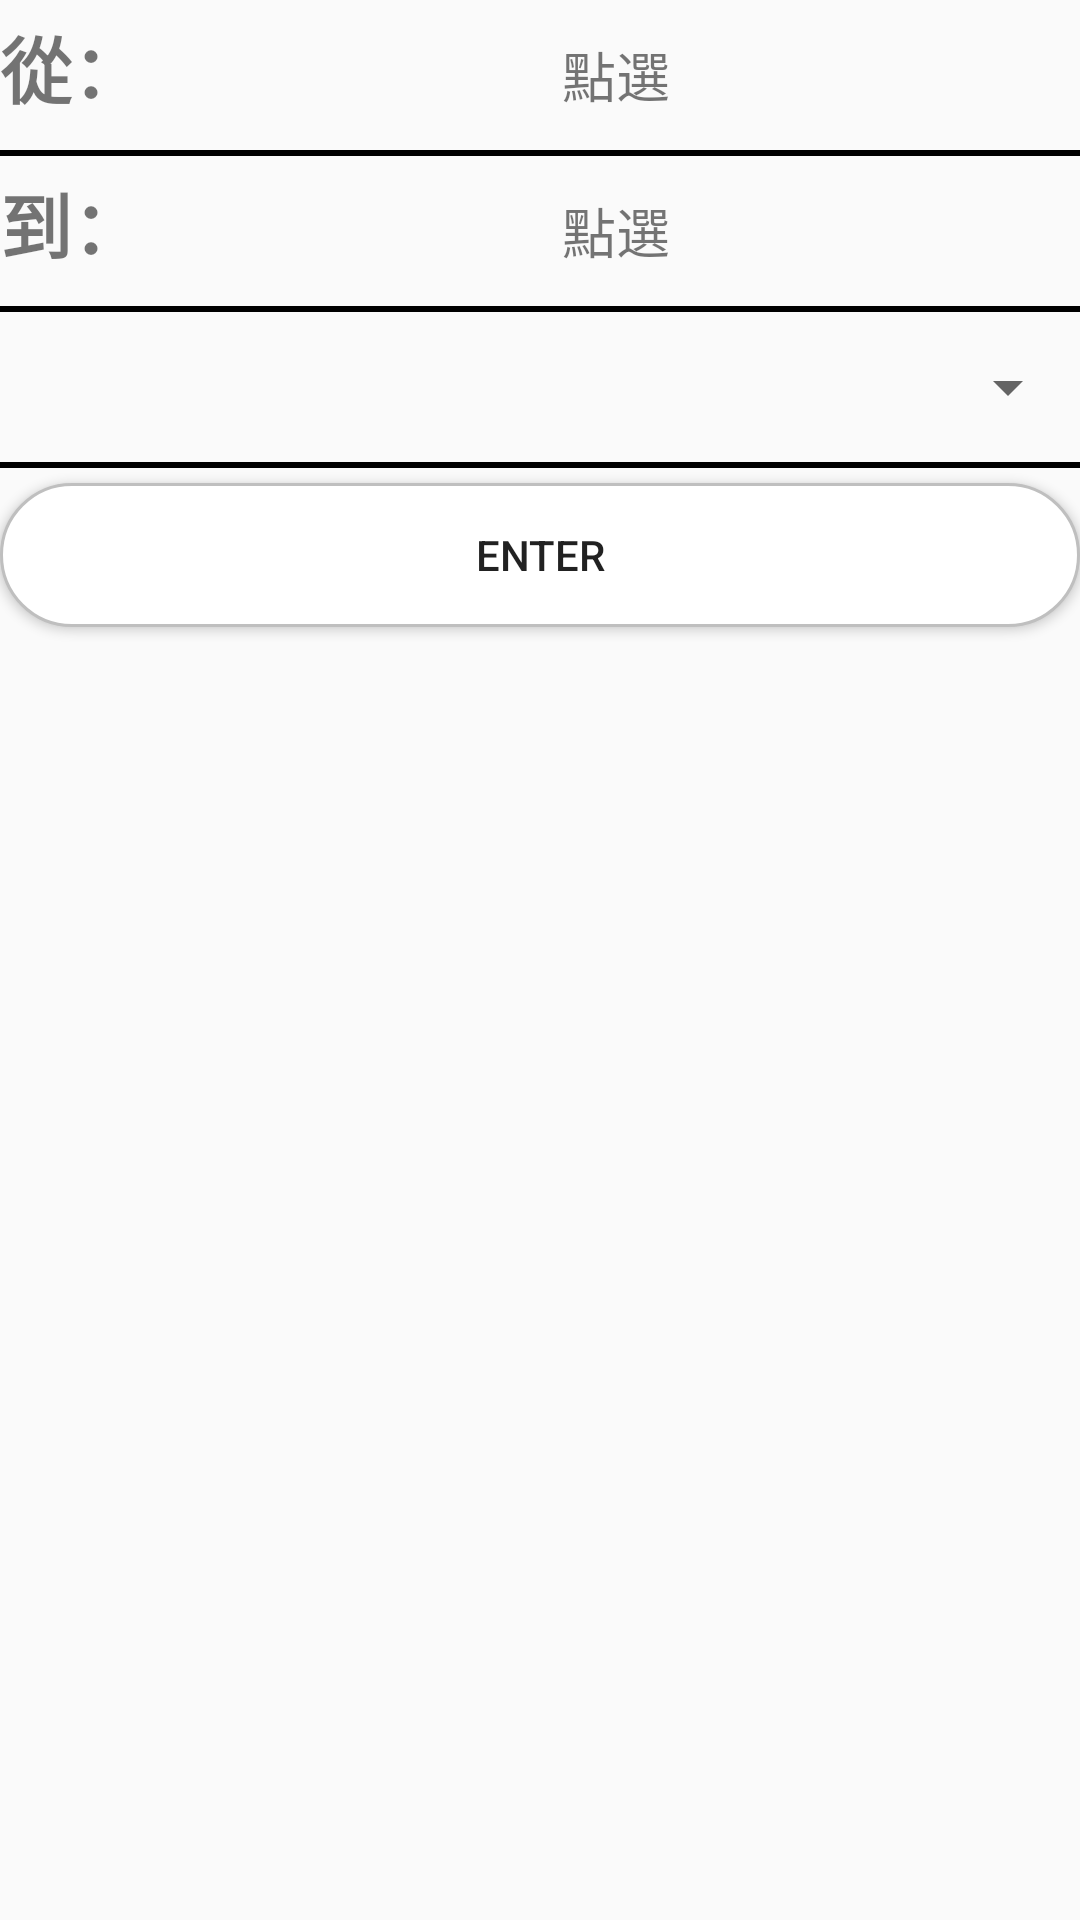

This screen was rendered from an Android layout file. Write that file and the resources it references.
<!-- AndroidManifest.xml: application theme AppTheme -->
<!-- res/layout/tab3online.xml -->
<LinearLayout xmlns:android="http://schemas.android.com/apk/res/android"
    xmlns:app="http://schemas.android.com/apk/res-auto"
    xmlns:tools="http://schemas.android.com/tools"
    android:id="@+id/constraintLayout"
    android:layout_width="match_parent"
    android:layout_height="match_parent"
    android:orientation="vertical"
    tools:context="com.example.oosam.tabbedexample.MainActivity$SectionsPagerAdapter">

    <LinearLayout
        android:layout_width="match_parent"
        android:layout_height="wrap_content"
        android:orientation="horizontal">

        <TextView
            android:id="@+id/textView17"
            android:layout_width="101dp"
            android:layout_height="wrap_content"
            android:layout_weight="1"
            android:text="從："
            android:textAllCaps="false"
            android:textSize="24sp"
            android:textStyle="bold" />

        <TextView
            android:id="@+id/date_start"
            android:layout_width="match_parent"
            android:layout_height="50dp"
            android:layout_weight="1"
            android:gravity="center"
            android:text="點選"
            android:textSize="18sp" />

    </LinearLayout>

    <ImageView
        android:layout_width="fill_parent"
        android:layout_height="2dp"
        android:background="#000000" />

    <LinearLayout
        android:layout_width="match_parent"
        android:layout_height="wrap_content"
        android:orientation="horizontal">

        <TextView
            android:id="@+id/textView16"
            android:layout_width="101dp"
            android:layout_height="wrap_content"
            android:layout_weight="1"
            android:text="到："
            android:textAllCaps="false"
            android:textSize="24sp"
            android:textStyle="bold" />

        <TextView
            android:id="@+id/date_end"
            android:layout_width="match_parent"
            android:layout_height="50dp"
            android:layout_weight="1"
            android:gravity="center"
            android:text="點選"
            android:textSize="18sp" />
    </LinearLayout>

    <ImageView
        android:layout_width="fill_parent"
        android:layout_height="2dp"
        android:background="#000000" />

    <LinearLayout
        android:layout_width="match_parent"
        android:layout_height="50dp"
        android:orientation="horizontal">

        <Spinner
            android:id="@+id/class_spinner"
            android:layout_width="345dp"
            android:layout_height="match_parent"
            android:layout_weight="1" />
    </LinearLayout>

    <ImageView
        android:layout_width="fill_parent"
        android:layout_height="2dp"
        android:background="#000000" />

    <LinearLayout
        android:layout_width="match_parent"
        android:layout_height="wrap_content"
        android:orientation="vertical">

        <android.support.v7.widget.AppCompatButton
            android:id="@+id/Enter"
            android:layout_width="match_parent"
            android:layout_height="wrap_content"
            android:layout_marginBottom="5dp"
            android:layout_marginTop="5dp"
            android:background="@drawable/button"
            android:padding="12dp"
            android:text="Enter" />
    </LinearLayout>

</LinearLayout>
<!-- resources referenced by this layout -->
<resources>
  <!-- drawable button (drawable) -->
  <?xml version="1.0" encoding="utf-8"?>
  <selector xmlns:android="http://schemas.android.com/apk/res/android">
      <item
          android:state_pressed="true">
          <shape>
              <solid
                  android:color="@color/colorAccent"/>
              <stroke
                  android:color="@color/colorLine"
                  android:width="1dp"/>
              <corners
                  android:radius="50dp"/>
          </shape>
      </item>
      <item>
          <shape>
              <solid
                  android:color="@color/white"/>
              <stroke
                  android:color="@color/grey"
                  android:width="1dp"/>
              <corners
                  android:radius="50dp"/>
          </shape>
      </item>
  
  </selector>
  <style name="AppTheme" parent="Theme.AppCompat.Light.DarkActionBar">
          
          <item name="colorPrimary">@color/colorPrimary2</item>
          <item name="colorPrimaryDark">@color/colorPrimaryDark2</item>
          <item name="colorAccent">@color/colorAccent</item>
      </style>
  <color name="colorAccent">#FF4081</color>
  <color name="colorLine">#000000</color>
  <color name="white">#ffffff</color>
  <color name="grey">#bfbfbf</color>
  <color name="colorPrimary2">#00FFFF</color>
  <color name="colorPrimaryDark2">#00BBFF</color>
</resources>
